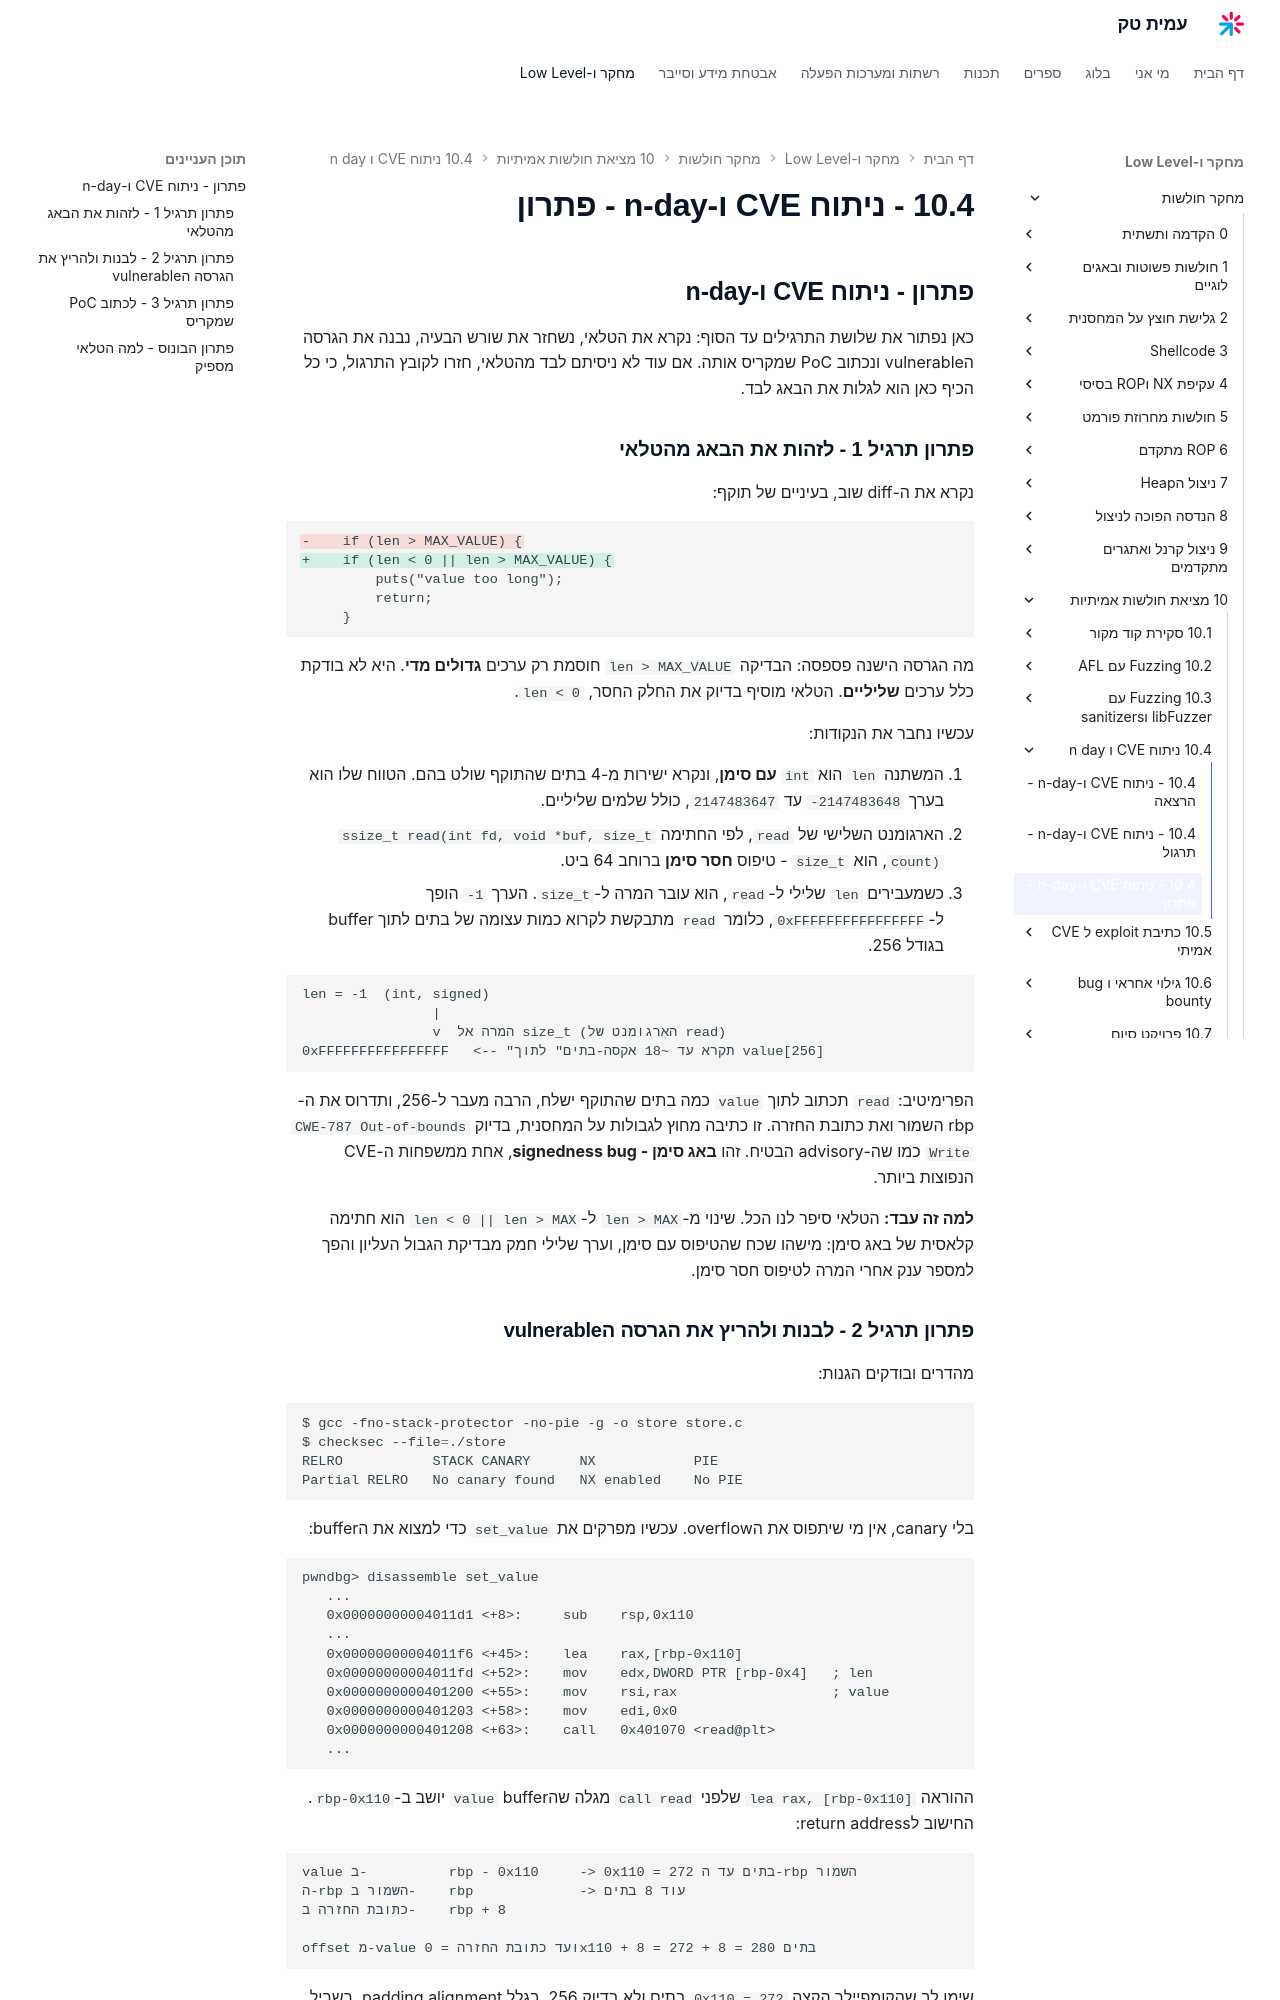

repository: AmitPinchasi/amittech · page: מחקר-חולשות/10 - מציאת חולשות אמיתיות/10.4 - ניתוח CVE ו-n-day/10.4 - ניתוח CVE ו-n-day - פתרון/index.html · generator: mkdocs

## פתרון - ניתוח CVE ו-n-day

כאן נפתור את שלושת התרגילים עד הסוף: נקרא את הטלאי, נשחזר את שורש הבעיה, נבנה את הגרסה הvulnerable ונכתוב PoC שמקריס אותה. אם עוד לא ניסיתם לבד מהטלאי, חזרו לקובץ התרגול, כי כל הכיף כאן הוא לגלות את הבאג לבד.

### פתרון תרגיל 1 - לזהות את הבאג מהטלאי

נקרא את ה-diff שוב, בעיניים של תוקף:

```diff
-    if (len > MAX_VALUE) {
+    if (len < 0 || len > MAX_VALUE) {
         puts("value too long");
         return;
     }
```

מה הגרסה הישנה פספסה: הבדיקה `len > MAX_VALUE` חוסמת רק ערכים **גדולים מדי**. היא לא בודקת כלל ערכים **שליליים**. הטלאי מוסיף בדיוק את החלק החסר, `len < 0`.

עכשיו נחבר את הנקודות:

1. המשתנה `len` הוא `int` **עם סימן**, ונקרא ישירות מ-4 בתים שהתוקף שולט בהם. הטווח שלו הוא בערך `-2147483648` עד `2147483647`, כולל שלמים שליליים.
2. הארגומנט השלישי של `read`, לפי החתימה `ssize_t read(int fd, void *buf, size_t count)`, הוא `size_t` - טיפוס **חסר סימן** ברוחב 64 ביט.
3. כשמעבירים `len` שלילי ל-`read`, הוא עובר המרה ל-`size_t`. הערך `-1` הופך ל-`0xFFFFFFFFFFFFFFFF`, כלומר `read` מתבקשת לקרוא כמות עצומה של בתים לתוך buffer בגודל 256.

```text
len = -1  (int, signed)
                |
                v  המרה אל size_t (הארגומנט של read)
0xFFFFFFFFFFFFFFFF   <-- "תקרא עד ~18 אקסה-בתים" לתוך value[256]
```

הפרימיטיב: `read` תכתוב לתוך `value` כמה בתים שהתוקף ישלח, הרבה מעבר ל-256, ותדרוס את ה-rbp השמור ואת כתובת החזרה. זו כתיבה מחוץ לגבולות על המחסנית, בדיוק `CWE-787 Out-of-bounds Write` כמו שה-advisory הבטיח. זהו **באג סימן - signedness bug**, אחת ממשפחות ה-CVE הנפוצות ביותר.

**למה זה עבד:** הטלאי סיפר לנו הכל. שינוי מ-`len > MAX` ל-`len < 0 || len > MAX` הוא חתימה קלאסית של באג סימן: מישהו שכח שהטיפוס עם סימן, וערך שלילי חמק מבדיקת הגבול העליון והפך למספר ענק אחרי המרה לטיפוס חסר סימן.

### פתרון תרגיל 2 - לבנות ולהריץ את הגרסה הvulnerable

מהדרים ובודקים הגנות:

```bash
$ gcc -fno-stack-protector -no-pie -g -o store store.c
$ checksec --file=./store
RELRO           STACK CANARY      NX            PIE
Partial RELRO   No canary found   NX enabled    No PIE
```

בלי canary, אין מי שיתפוס את הoverflow. עכשיו מפרקים את `set_value` כדי למצוא את הbuffer:

```text
pwndbg> disassemble set_value
   ...
   0x00000000004011d1 <+8>:     sub    rsp,0x110
   ...
   0x00000000004011f6 <+45>:    lea    rax,[rbp-0x110]
   0x00000000004011fd <+52>:    mov    edx,DWORD PTR [rbp-0x4]   ; len
   0x0000000000401200 <+55>:    mov    rsi,rax                   ; value
   0x0000000000401203 <+58>:    mov    edi,0x0
   0x0000000000401208 <+63>:    call   0x401070 <read@plt>
   ...
```

ההוראה `lea rax, [rbp-0x110]` שלפני `call read` מגלה שהbuffer `value` יושב ב-`rbp-0x110`. החישוב לreturn address:

```text
value ב-          rbp - 0x110     -> 0x110 = 272 בתים עד ה-rbp השמור
ה-rbp השמור ב-    rbp             -> עוד 8 בתים
כתובת החזרה ב-    rbp + 8

offset מ-value ועד כתובת החזרה = 0x110 + 8 = 272 + 8 = 280 בתים
```

שימו לב שהקומפיילר הקצה `0x110 = 272` בתים ולא בדיוק 256, בגלל padding alignment. בשביל PoC שרק צריך לקרוס זה לא משנה, כי אנחנו שולחים ממילא הרבה יותר. המספר הזה יהיה חשוב רק כשנרצה לדרוס את הreturn address **במדויק** בשלב הexploit.

**למה זה עבד:** קראנו את מבנה המסגרת ישירות מהדיסאסמבלי במקום לנחש. ההוראה שמכינה את מצביע היעד ל-`read` (כאן `lea rax, [rbp-0x110]`) תמיד מגלה איפה הbuffer יושב.
